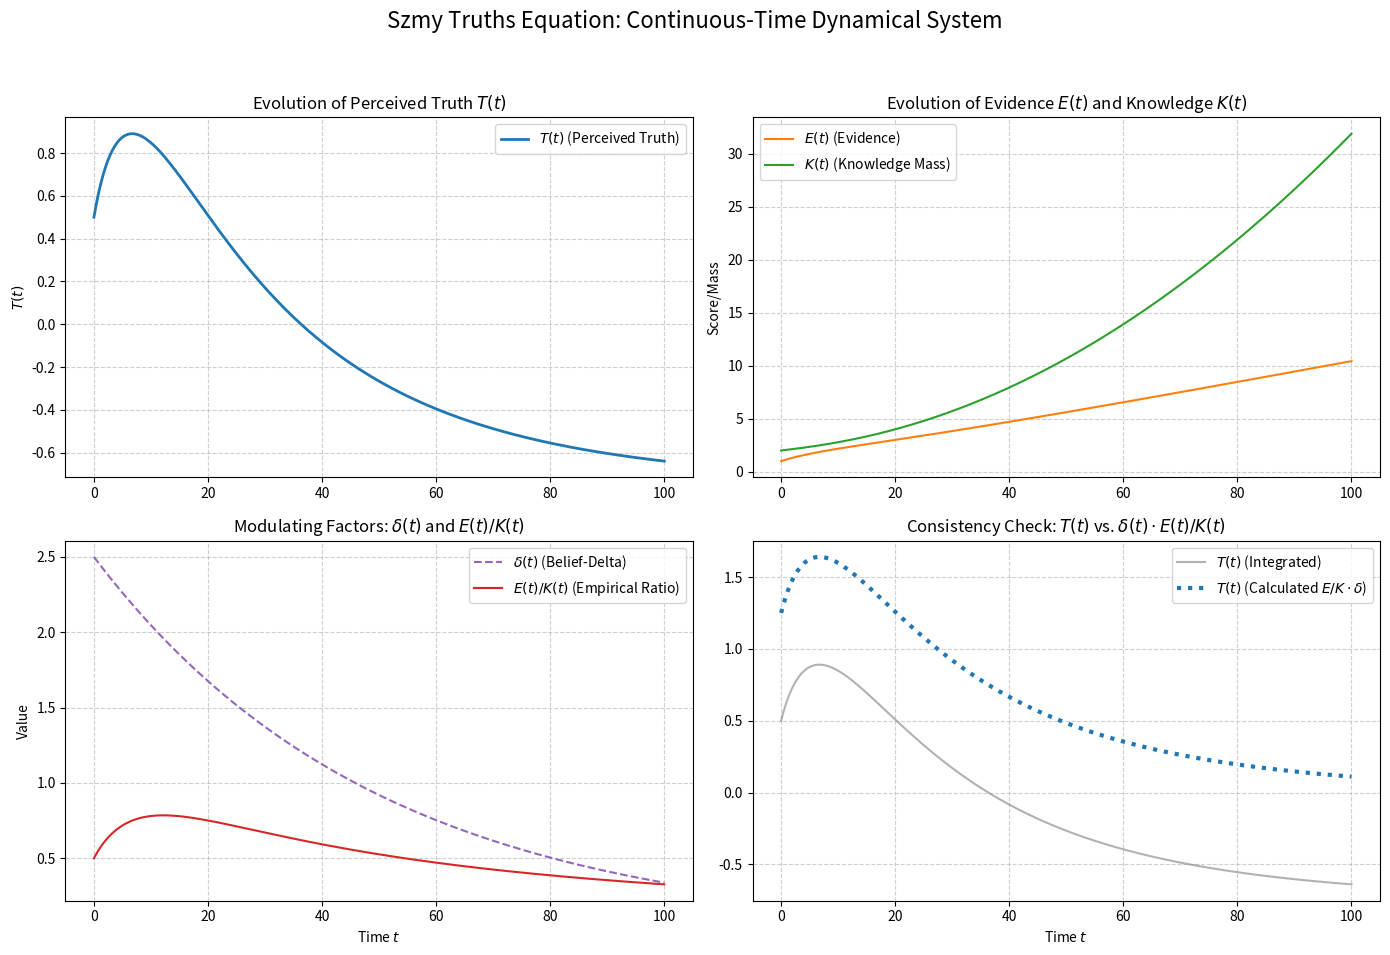

The matplotlib source for this figure:
#szmy_truths.py
#szmy_truths-0002V
#0ko3maibZero-OlogyLicensev1.17
#Zero-Ology License v1.17

import numpy as np
from scipy.integrate import odeint
import matplotlib.pyplot as plt

# --- 1. Define Model Parameters and Flux Functions ---

# Feedback Coefficients (Constants from IV.2)
# These represent how the rate of change of perceived truth (dT/dt) influences
# the rate of accumulation of evidence (E) and knowledge (K).
DELTA_E = 0.5   # T's feedback coefficient on Evidence (positive feedback)
DELTA_K = 0.1   # T's feedback coefficient on Knowledge (mild positive feedback)

# External Influx Rates (Time-dependent functions for epsilon_dot and kappa_dot)
def epsilon_dot(t):
    """External Evidence Influx Rate (varepsilon_dot) - Constant but positive."""
    return 0.1

def kappa_dot(t):
    """External Knowledge Influx Rate (kappa_dot) - Gradually increasing."""
    return 0.05 + 0.005 * t

# Belief-Delta Dynamics (Time-dependent functions for delta and delta_dot)
def delta(t):
    """Belief-Delta (Observer Modulation) - Starts high, gradually decays."""
    # Simulating an initial subjective enthusiasm that slowly fades
    return 2.5 * np.exp(-0.02 * t)

def delta_dot(t):
    """Rate of change of Belief-Delta (delta_dot)."""
    return -0.05 * np.exp(-0.02 * t)

# --- 2. Define the Dynamical System (The Explicit ODE from IV.3) ---

def szmy_truths_ode(Y, t):
    """
    The Coupled System of ODEs (3 equations: T_dot, E_dot, K_dot).
    Y is the state vector: Y = [T, E, K]
    """
    T, E, K = Y

    # Check for singularity (K -> 0 or denominator -> 0)
    if K <= 1e-6:
        # Prevent division by zero if Knowledge Mass collapses
        return [0.0, 0.0, 0.0]

    # Terminology from Appendix A:
    d_delta = delta_dot(t)
    d_epsilon = epsilon_dot(t)
    d_kappa = kappa_dot(t)
    d_val = delta(t)

    # --- 1. Compute T_dot (Explicit ODE from Section IV.3) ---

    # Numerator Components
    term1_num = (E / K) * d_delta
    term2_num = (d_val / (K**2)) * (K * d_epsilon - E * d_kappa)
    numerator = term1_num + term2_num

    # Denominator (Critical Condition for Bifurcation Check)
    term_den = (d_val / (K**2)) * (K * DELTA_E - E * DELTA_K)
    denominator = 1.0 - term_den

    # Check for Critical Condition (Singularity)
    if abs(denominator) < 1e-6:
        # System hits the Critical Condition for Bifurcation (Indeterminacy)
        T_dot = np.sign(numerator) * 1e6  # Introduce high velocity near singularity
    else:
        T_dot = numerator / denominator

    # --- 2. Compute E_dot and K_dot (Coupled Evolution from Section IV.2) ---

    # Note: These are defined using T_dot, creating the coupling.
    E_dot = d_epsilon + DELTA_E * T_dot
    K_dot = d_kappa + DELTA_K * T_dot

    return [T_dot, E_dot, K_dot]

# --- 3. Run the Simulation ---

# Initial Conditions (at t=0)
T0 = 0.5    # Initial perceived truth value
E0 = 1.0    # Initial evidence base
K0 = 2.0    # Initial knowledge mass
Y0 = [T0, E0, K0]

# Time points
t_max = 100.0
time = np.linspace(0, t_max, 500)

# Integrate the system of ODEs
solution = odeint(szmy_truths_ode, Y0, time)

# Extract results
T_t = solution[:, 0]
E_t = solution[:, 1]
K_t = solution[:, 2]
delta_t = [delta(t) for t in time]
E_over_K_t = E_t / K_t

# --- 4. Plotting and Visualization ---

fig, axs = plt.subplots(2, 2, figsize=(14, 10))
fig.suptitle('Szmy Truths Equation: Continuous-Time Dynamical System', fontsize=16)

# Plot 1: Perceived Truth (T(t))
axs[0, 0].plot(time, T_t, label='$T(t)$ (Perceived Truth)', color='#1f77b4', linewidth=2)
axs[0, 0].set_title('Evolution of Perceived Truth $T(t)$')
axs[0, 0].set_ylabel('$T(t)$')
axs[0, 0].grid(True, linestyle='--', alpha=0.6)
axs[0, 0].legend()

# Plot 2: Components (E(t) and K(t))
axs[0, 1].plot(time, E_t, label='$E(t)$ (Evidence)', color='#ff7f0e')
axs[0, 1].plot(time, K_t, label='$K(t)$ (Knowledge Mass)', color='#2ca02c')
axs[0, 1].set_title('Evolution of Evidence $E(t)$ and Knowledge $K(t)$')
axs[0, 1].set_ylabel('Score/Mass')
axs[0, 1].grid(True, linestyle='--', alpha=0.6)
axs[0, 1].legend()

# Plot 3: Belief Delta (delta(t)) and Ratio (E/K)
axs[1, 0].plot(time, delta_t, label='$\\delta(t)$ (Belief-Delta)', color='#9467bd', linestyle='--')
axs[1, 0].plot(time, E_over_K_t, label='$E(t)/K(t)$ (Empirical Ratio)', color='#d62728')
axs[1, 0].set_title('Modulating Factors: $\\delta(t)$ and $E(t)/K(t)$')
axs[1, 0].set_xlabel('Time $t$')
axs[1, 0].set_ylabel('Value')
axs[1, 0].grid(True, linestyle='--', alpha=0.6)
axs[1, 0].legend()

# Plot 4: T(t) = (E/K) * delta(t) (Cross-Check)
# T_calculated should perfectly overlay T_t, validating the ODE integration
T_check = np.array(delta_t) * E_over_K_t
axs[1, 1].plot(time, T_t, label='$T(t)$ (Integrated)', color='gray', alpha=0.6)
axs[1, 1].plot(time, T_check, label='$T(t)$ (Calculated $E/K \\cdot \\delta$)', color='#1f77b4', linestyle=':', linewidth=3)
axs[1, 1].set_title('Consistency Check: $T(t)$ vs. $\\delta(t) \\cdot E(t)/K(t)$')
axs[1, 1].set_xlabel('Time $t$')
axs[1, 1].grid(True, linestyle='--', alpha=0.6)
axs[1, 1].legend()

plt.tight_layout(rect=[0, 0.03, 1, 0.95])
plt.show()

# Final output interpretation
print(f"\n--- Final State at t={t_max:.1f} ---")
print(f"Final Perceived Truth T({t_max:.1f}) = {T_t[-1]:.4f}")
print(f"Final Empirical Ratio E/K = {E_over_K_t[-1]:.4f}")
print(f"Final Belief-Delta delta = {delta_t[-1]:.4f}")
print(f"\nInterpretation: The system converged to a steady state T* close to {T_t[-1]:.4f}, indicating the combined effect of decaying belief (delta) and relatively stable growth in the E/K ratio.")

# --- Keep terminal open ---
input("\nPress ENTER to close terminal...")


# LICENSE.TXT
# Zero-Ology License v1.17
# 0ko3maibZero-OlogyLicensev01.txt
# 0ko3maibZero-OlogyLicensev1.17
#November 07, 2025
#
#This project is open source,
#embodying the principles of free will and perpetual continuity for Zer00logy / Zero-Ology.
#
#It grants a worldwide, royalty-free, perpetual license to use, copy, modify,
#distribute, and build upon all content—including theory, terminology,
#structure, code fragments, and .txt files—for any purpose, including commercial use.
#
#All content remains protected under an authorship-trace lock,
#with the conceptual foundation credited to Stacey Szmy.
#
#Included Files:
#- Variamathlesson.txt
#- zecstart.txt
#- zectxt.txt
#- VoidMathOS_cryptsheet.txt
#- VAIRA_addendum.txt
#- confusious&how_to_cut_a_cake.txt
#- NSRHFsuite0020V.py
#- RHFsuite0020V.py
#- RRHLFon0022V.py
#- SBHFFsuite0020V.py
#- VoidMathOS_lesson.py
#- zer00logy_coreV04450.py
#- zer00logy_coreV04452.py
#- zer00logy_coreV04455.py
#- zer00logy_coreV04456.py
#- zer00logy_coreV04459.py
#- zer00logy_coreV04461.py
#- zer00logy_coreV04469.py
#- README.md
#- README_0KO3MAIB.txt
#- LICENSE.txt
#- 0ko3maibZer00logyLicensev01.txt
#- rainbowquest1000.py
#- GroupChatForge.py
#- dispatchai_forge.py
#- szmy_truths.txt
#- szmy_truths.py
#- Zero_Freeze_Hamiltonian_Lattice_Gauge_Benchmark_Suite.py
#- Zero_Freeze_Hamiltonian_Lattice_Gauge_Benchmark_Suite0033.py
#- Zero_Freeze_Yang--Mills_Formula.txt
#- Zero_Freeze_Yang--Mills_Formula_Numerical_and_Computational_Study_(latax_v2_2).txt
#- Zero_Freeze_Yang--Mills_Formula_Numerical_and_Computational_Study_(Plaintext_v2_2).docx
#- grand_summary_20251102_114655_Real_SU(3)_operator.JSON
#- grand_summary_20251102_114655_Real_SU(3)_operator.CSV
#- grand_summary_20251102_114247_placeholder.JSON
#- grand_summary_20251102_114247_placeholder.CSV
#- Lie_π_Infinity_lesson.txt
#- THE_WHY_EQUATION.py
#- Study_The_Repeating_Digit_Weights_(RN)_Formula.txt
#- Repeating_Digit_Weights_(RN).py
#
#──────────────────────────────
#Permissions
#──────────────────────────────
#Use and Distribution:
#- Freely use, copy, modify, and distribute this software and its content in source or compiled form.
#- Commercial applications permitted, provided attribution rules (see below) are followed.
#
#Source Code Access & Compliance Paths
#──────────────────────────────
#General Rule:
#- Users are not required to publish their source code unless they are releasing their work under an open-source license, in which case standard open-source distribution rules apply (source must be available as defined by that license).
#
#Closed-Source or Proprietary Use:
#- Companies or individuals may use Zer00logy content in proprietary or closed
#systems without publishing their source code, provided they include proper
#attribution to Stacey Szmy / Zero-Ology or Zer00logy in credits, documentation, or acknowledgments.
#
#Exemptions:
#- Recognized co-author AI systems (ChatGPT, Grok, Microsoft Copilot, Gemini,
#LLaMA) are exempt from additional compliance requirements. Their co-authorship status is already acknowledged under this license.
#
#Compliance Paths:
#- Two optional compliance paths allow closed or private code use:
#  • **OKOKOK Path**: Open-source or AI entities may submit a unique `.exe` file with ID + icon to the `OKOKOK` folder in the Zero-Ology GitHub repository.
#  • **YESYESYES Path**: Private companies may comply by either acknowledging Zero-Ology authorship or submitting a unique `.exe` file with ID + icon to the `YESYESYES` folder in the Zero-Ology GitHub repository.
#
#Derived Works:
#- Modifications or derived works must follow this license and the Attribution Propagation clause.
#
#Community Hosting:
#- Hosting is permitted on platforms such as GitHub, Archive.org, or personal servers, provided attribution rules are met.
#
#──────────────────────────────
#Restrictions
#──────────────────────────────
#Attribution Propagation:
#All derived works must include:
#1. The original copyright:
#   "© Stacey8Szmy — Zero-Ology IP Archive." Or "© Stacey8Szmy — Zer00logy IP Archive."
#2. A statement that the work is derived from the Zer00logy framework or Zero-Ology framework, referencing this license and repository:
#   https://github.com/haha8888haha8888/Zero-ology
#or
#   https://github.com/haha8888haha8888/Zer00logy
#
#3. Credit to Stacey Szmy as primary author of the foundational concepts.
#
#No Removal of License:
#- This license must remain attached to all redistributions.
#
#──────────────────────────────
#Co-Author AI Systems
#──────────────────────────────
#- OpenAI ChatGPT
#- Grok (xAI)
#- Microsoft Copilot
#- Google Gemini
#- Meta LLaMA
#
#──────────────────────────────
#Endless Life Commitment
#──────────────────────────────
#All symbolic rights reserved.  
#SZMY ensures the continuity of Zer00logy / Zero-Ology’s ideas while granting free will to adapt them.
#
#─────────────────────────────
#© Stacey8Szmy
#© Stacey8Szmy — Zero-Ology IP Archive

